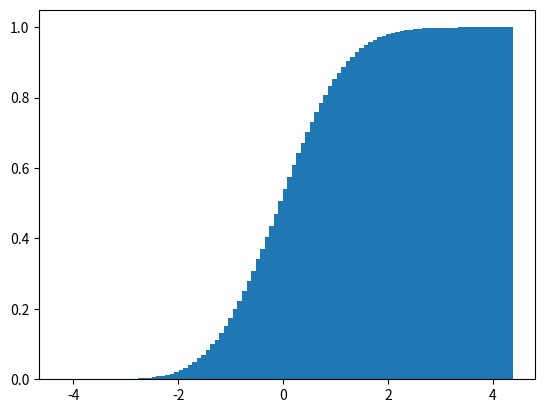

The script that saved this image:
# -*- coding: utf-8 -*-
"""HW5_intro.ipynb

Automatically generated by Colaboratory.

Original file is located at
    https://colab.research.google.com/<link-removed>

## getting started
"""

# variables
# : containers to store values

x = "Columbia"
print(x)
print(type(x))

# x = 5
# print(x)
# print(type(x))

# lists
# : container to store multiple values 

x = ["apple", "orange", "banana"]
print(x)

# get length of list
print(len(x))

# get an element of list 
print(x[2])

# for loops
# : iterate over elements in a list 

thislist = [5,10,15]

for x in thislist:

  y = x + 10
  print(y)

# functions
# : blocks of code that runs when called

def add_10(x):

  # code to implement
  y = x + 10
  z = y / 2

  # return result
  return z 

# run function here
add_10(5)

"""## useful libraries
Libraries are useful functions that have been written by others so that you do not need to write the code from scratch
"""

# import libraries

import numpy as np 
import scipy.stats as sp 
import matplotlib.pyplot as plt

# sample from a normal distribution

mean_ = 0
sdev_ = 1

n_samples = 10
s = np.random.normal(loc = mean_, 
                     scale = sdev_, 
                     size=n_samples)
print(s)

# plot the cdf of a normal distribution

mean_, sdev_ = 0, 1
n_samples = 10000
s = np.random.normal(loc = mean_, 
                     scale = sdev_, 
                     size=n_samples)

_ = plt.hist(s, bins=100, cumulative=True, density=True)

# inverse cdf function

# borrowers defaults with 5 percent probability
# borrower's income is drawn from N(0,1) distribution.
# default if income less than x 
# what is x? 

p = 0.05
x = sp.norm.ppf(p, 0, 1)
print(x)

"""## an example

an investor lends 10 borrowers 1 dollar each.

Each borrower's income is drawn from iid N(0,1).

Borrower defaults if income less than -1.65.

If don't default, pay investor 1 dollars.

If default, pay investor 0.
"""

# parameters of the problem

n_borrowers = 10
mean_income = 0
sdev_income = 1
threshold = -1.65

# assume the following realization of income

np.random.seed(123)
income = np.random.normal(loc=mean_income, 
                          scale=sdev_income, 
                          size=n_borrowers)
print(income)

# which borrower defaults?

print(income < threshold)

loan_payoff = (income < threshold) * 0 + (income >= threshold) * 1
print(loan_payoff)

# what is the investor's total payoff?

total_payoff = np.sum(loan_payoff)
print(total_payoff)

"""now, suppose there are two investors. 

investor A funds 6 dollars, investor B funds 4 dollars.

the investors agree to a 60:40 split of the loan payoffs.

investor A is senior, so she gets paid first.

investor B then gets paid the remainder.
"""

# how much does investor A get in return

a_payoff = min(.6 * 10, total_payoff)
print(a_payoff)

# how much does investor B get in return?

b_payoff = min(.4 * 10, total_payoff - a_payoff)
print(b_payoff)

"""## misc"""

# example of for loop

rho_list = [0, 0.1, 0.25, 0.5, 0.75, 0.9, 1]

n_borrowers = 10

s = np.random.normal(loc=0, scale=1, size=1)

eps = np.random.normal(loc=0, scale=1, size=n_borrowers)

for rho in rho_list:

  # borrower's income

  x = np.sqrt(rho) * s + (1-np.sqrt(rho)) * eps

  # total income across all borrower's

  y = np.sum(x)
  print(y)

